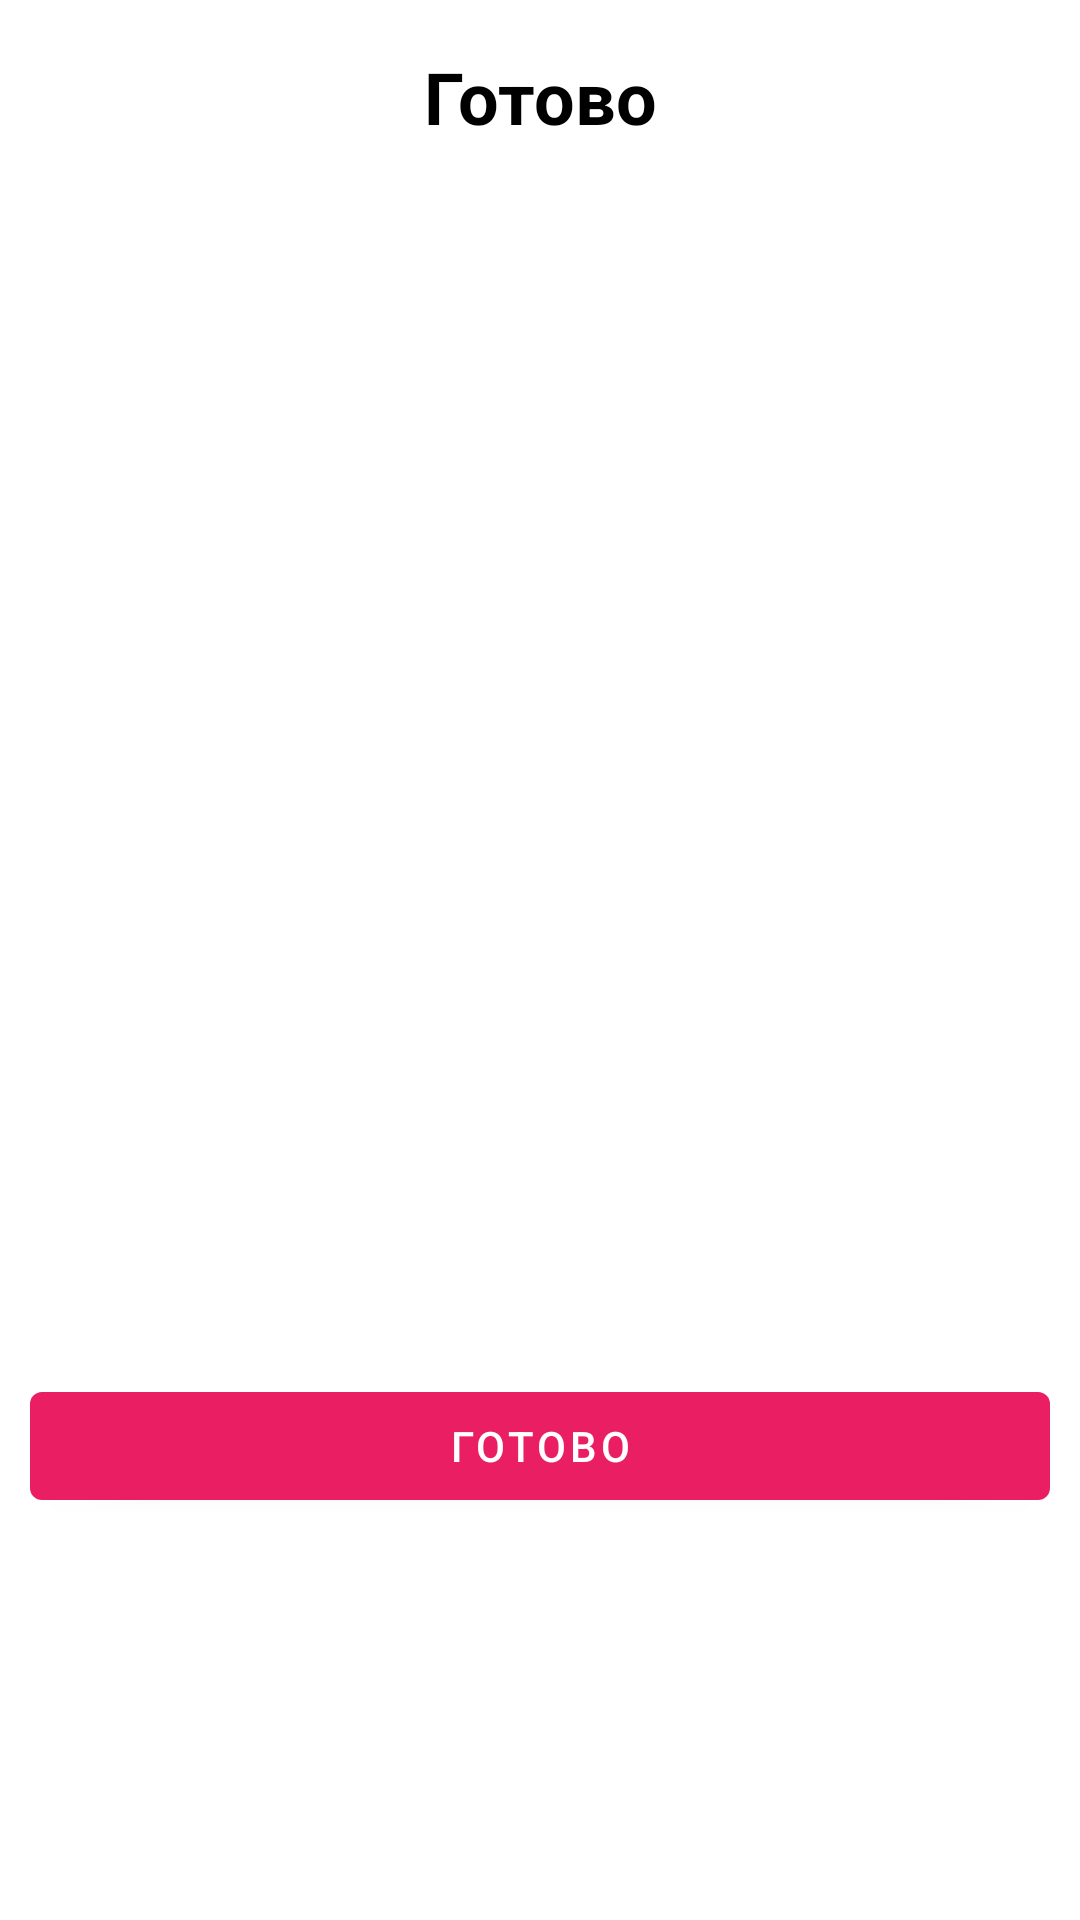

The Android layout XML behind this screen, and the referenced resources:
<!-- AndroidManifest.xml: application theme Theme.FitnessApp -->
<!-- res/layout/day_finish.xml -->
<?xml version="1.0" encoding="utf-8"?>
<androidx.constraintlayout.widget.ConstraintLayout xmlns:android="http://schemas.android.com/apk/res/android"
    xmlns:app="http://schemas.android.com/apk/res-auto"
    xmlns:tools="http://schemas.android.com/tools"
    android:layout_width="match_parent"
    android:layout_height="match_parent">

    <TextView
        android:id="@+id/textView2"
        android:layout_width="wrap_content"
        android:layout_height="wrap_content"
        android:layout_marginTop="16dp"
        android:gravity="center_horizontal"
        android:text="@string/done"
        android:textColor="#000000"
        android:textSize="24sp"
        android:textStyle="bold"
        app:layout_constraintEnd_toEndOf="parent"
        app:layout_constraintStart_toStartOf="parent"
        app:layout_constraintTop_toTopOf="parent" />

    <ImageView
        android:id="@+id/imMain"
        android:layout_width="0dp"
        android:layout_height="0dp"
        android:layout_marginStart="10dp"
        android:layout_marginTop="16dp"
        android:layout_marginEnd="10dp"
        app:layout_constraintBottom_toTopOf="@+id/guideline4"
        app:layout_constraintEnd_toEndOf="parent"
        app:layout_constraintHorizontal_bias="0.498"
        app:layout_constraintStart_toStartOf="parent"
        app:layout_constraintTop_toBottomOf="@+id/textView2"
        app:srcCompat="@drawable/ic_launcher_foreground" />

    <androidx.constraintlayout.widget.Guideline
        android:id="@+id/guideline4"
        android:layout_width="wrap_content"
        android:layout_height="wrap_content"
        android:orientation="horizontal"
        app:layout_constraintGuide_percent="0.7" />

    <Button
        android:id="@+id/bDone"
        android:layout_width="0dp"
        android:layout_height="wrap_content"
        android:layout_marginTop="10dp"
        android:text="@string/done"
        app:layout_constraintEnd_toEndOf="@+id/imMain"
        app:layout_constraintStart_toStartOf="@+id/imMain"
        app:layout_constraintTop_toBottomOf="@+id/imMain" />
</androidx.constraintlayout.widget.ConstraintLayout>
<!-- resources referenced by this layout -->
<resources>
  <string name="done"> Готово </string>
  <style name="Theme.FitnessApp" parent="Theme.MaterialComponents.DayNight.DarkActionBar">
          
          <item name="colorPrimary">#E91E63</item>
          <item name="colorPrimaryVariant">@color/purple_700</item>
          <item name="colorOnPrimary">@color/white</item>
          
          <item name="colorSecondary">@color/purple_200</item>
          <item name="colorSecondaryVariant">@color/teal_700</item>
          <item name="colorOnSecondary">@color/black</item>
          
          <item name="android:statusBarColor" tools:targetApi="l">?attr/colorPrimaryVariant</item>
          
  
          <item name="android:windowFullscreen">true</item>
      </style>
  <!-- not gathered from this repository: default colours our renderer supplied (Android Studio template values) -->
  <color name="purple_200">#FFBB86FC</color>
  <color name="purple_700">#FF3700B3</color>
  <color name="teal_700">#FF018786</color>
  <color name="black">#FF000000</color>
  <color name="white">#FFFFFFFF</color>
</resources>
